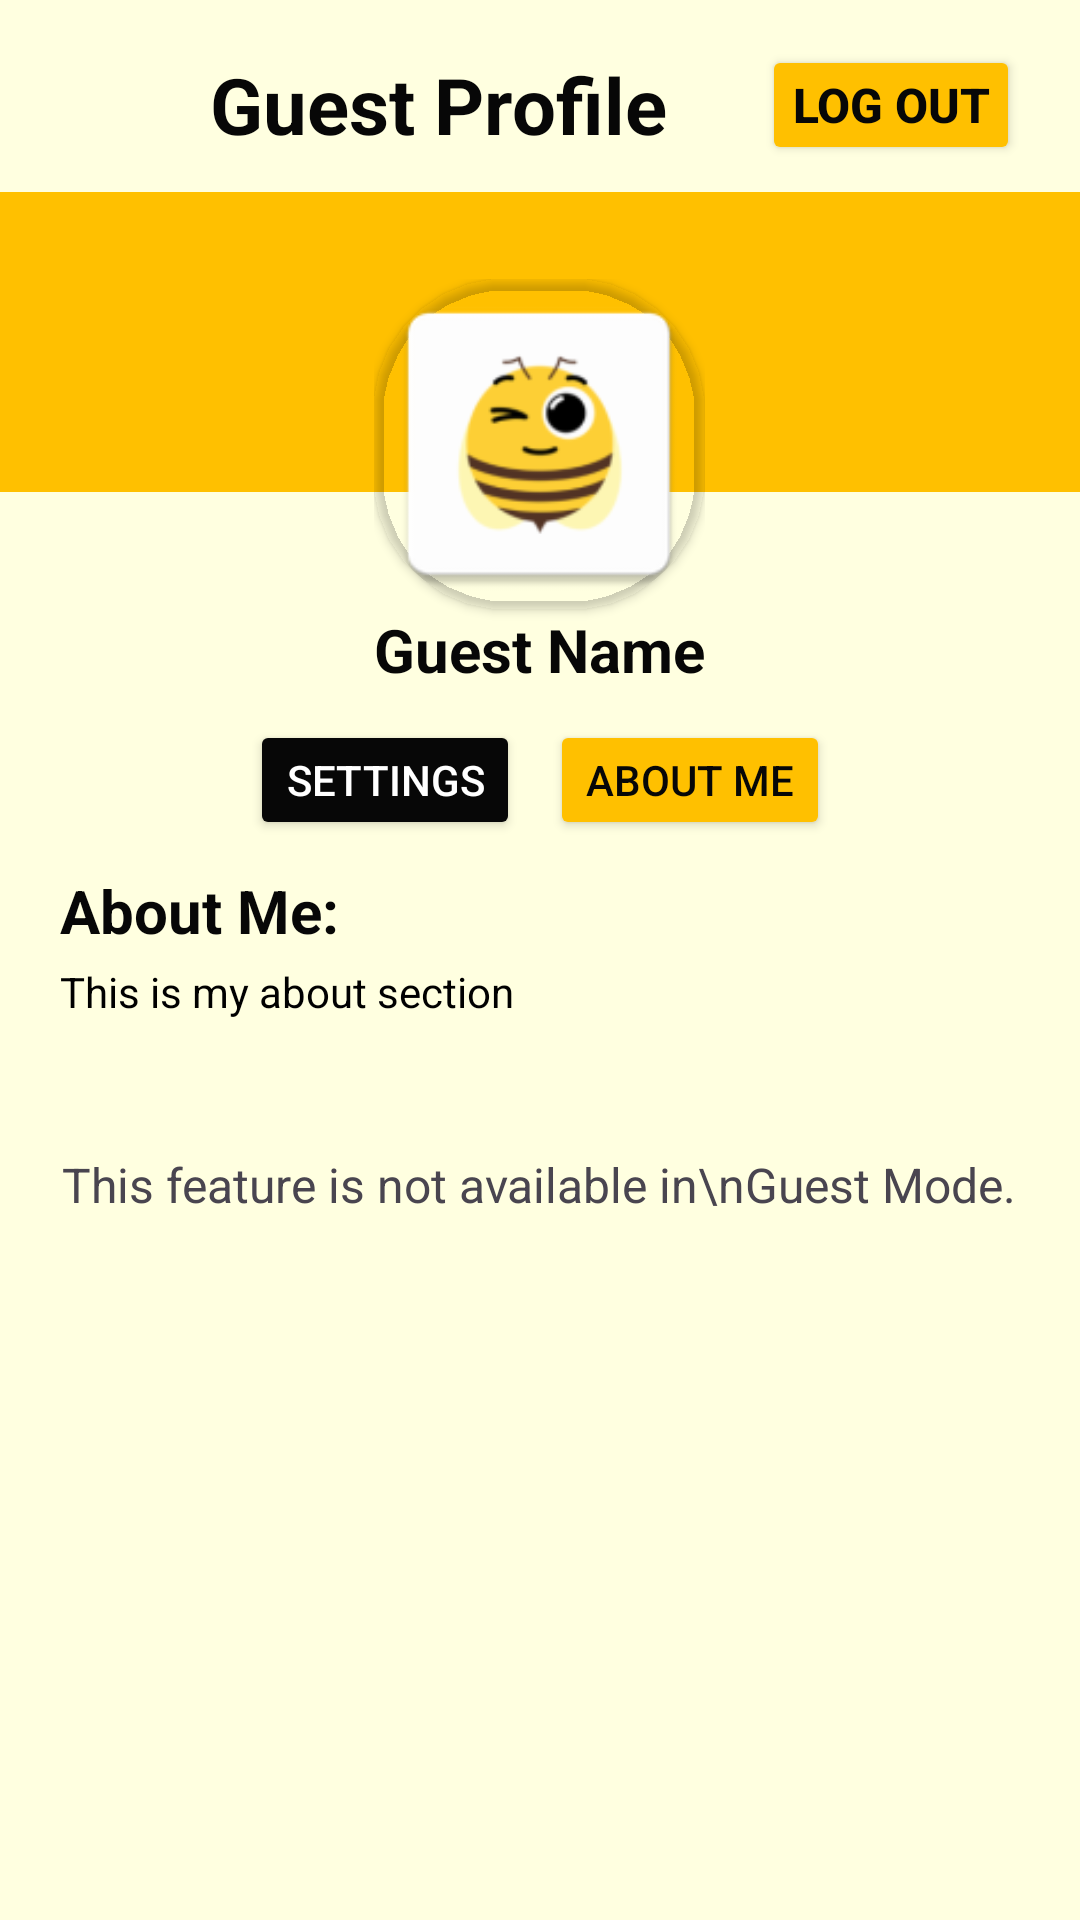

The Android layout XML behind this screen, and the referenced resources:
<!-- AndroidManifest.xml: application theme Theme.EBuzz -->
<!-- res/layout/activity_guest_profile.xml -->
<?xml version="1.0" encoding="utf-8"?>
<LinearLayout xmlns:android="http://schemas.android.com/apk/res/android"
    xmlns:app="http://schemas.android.com/apk/res-auto"
    android:layout_width="match_parent"
    android:layout_height="match_parent"
    android:background="@color/light_yellow"
    android:orientation="vertical">

    <RelativeLayout
        android:layout_width="match_parent"
        android:layout_height="wrap_content"
        android:layout_marginTop="10dp">

        <ImageButton
            android:id="@+id/guestprofile_back_btn"
            android:layout_width="50dp"
            android:layout_height="50dp"
            android:layout_centerVertical="true"
            android:layout_marginStart="10dp"
            android:background="@android:color/transparent"
            android:contentDescription="@string/back_button"
            android:src="@drawable/back_arrow" />

        <TextView
            android:id="@+id/guestprofile_txt"
            android:layout_width="wrap_content"
            android:layout_height="wrap_content"
            android:layout_centerVertical="true"
            android:layout_marginStart="10dp"
            android:layout_toStartOf="@+id/guestprofile_logout_btn"
            android:layout_toEndOf="@+id/guestprofile_back_btn"
            android:text="@string/guest_profile"
            android:textColor="@color/bright_black"
            android:textSize="26sp"
            android:textStyle="bold" />

        <Button
            android:id="@+id/guestprofile_logout_btn"
            android:layout_width="86dp"
            android:layout_height="40dp"
            android:layout_alignParentEnd="true"
            android:layout_centerVertical="true"
            android:layout_gravity="center"
            android:layout_marginEnd="20dp"
            android:backgroundTint="@color/dark_yellow"
            android:padding="0dp"
            android:text="@string/log_out"
            android:textColor="@color/bright_black"
            android:textSize="16sp"
            android:textStyle="bold"
            app:cornerRadius="8dp" />

    </RelativeLayout>

    <RelativeLayout
        android:layout_width="match_parent"
        android:layout_height="166dp"
        android:layout_marginTop="4dp">

        <ImageView
            android:id="@+id/guestprofile_cover_img"
            android:layout_width="match_parent"
            android:layout_height="100dp"
            android:layout_alignParentStart="true"
            android:layout_alignParentTop="true"
            android:layout_alignParentEnd="true"
            android:background="@color/dark_yellow"
            android:contentDescription="@string/cover_photo"
            android:scaleType="centerCrop">

        </ImageView>

        <LinearLayout
            android:id="@+id/linearLayout"
            android:layout_width="wrap_content"
            android:layout_height="wrap_content"
            android:layout_alignParentBottom="true"
            android:layout_centerHorizontal="true"
            android:gravity="center_horizontal"
            android:orientation="vertical">

            <androidx.cardview.widget.CardView
                android:layout_width="110dp"
                android:layout_height="110dp"
                android:backgroundTint="@android:color/transparent"
                app:cardCornerRadius="44dp">

                <ImageView
                    android:id="@+id/guestprofile_user_img"
                    android:layout_width="match_parent"
                    android:layout_height="match_parent"
                    android:clickable="true"
                    android:contentDescription="@string/user_image"
                    android:focusable="true"
                    android:scaleType="centerCrop"
                    android:src="@mipmap/ic_launcher" />

            </androidx.cardview.widget.CardView>

            <TextView
                android:id="@+id/guestprofile_username_txt"
                android:layout_width="wrap_content"
                android:layout_height="wrap_content"
                android:layout_gravity="center_horizontal"
                android:text="@string/guest_name"
                android:textColor="@color/bright_black"
                android:textSize="20sp"
                android:textStyle="bold" />

        </LinearLayout>

    </RelativeLayout>

    <LinearLayout
        android:layout_width="match_parent"
        android:layout_height="wrap_content"
        android:layout_marginTop="10dp"
        android:orientation="vertical">

        <HorizontalScrollView
            android:layout_width="match_parent"
            android:layout_height="wrap_content"
            android:scrollbars="none">

            <LinearLayout
                android:layout_width="wrap_content"
                android:layout_height="match_parent"
                android:layout_gravity="center_horizontal"
                android:orientation="horizontal">

                <Button
                    android:id="@+id/guestprofile_settings_btn"
                    android:layout_width="wrap_content"
                    android:layout_height="40dp"
                    android:backgroundTint="@color/bright_black"
                    android:text="@string/settings"
                    android:textColor="@color/white"
                    android:textSize="14sp"
                    app:cornerRadius="6dp" />

                <Button
                    android:id="@+id/guestprofile_aboutme_btn"
                    android:layout_width="wrap_content"
                    android:layout_height="40dp"
                    android:layout_marginStart="10dp"
                    android:backgroundTint="@color/dark_yellow"
                    android:text="@string/about_me"
                    android:textColor="@color/bright_black"
                    android:textSize="14sp"
                    app:cornerRadius="6dp" />

            </LinearLayout>

        </HorizontalScrollView>

    </LinearLayout>

    <LinearLayout
        android:layout_width="match_parent"
        android:layout_height="wrap_content"
        android:layout_marginStart="20dp"
        android:layout_marginTop="10dp"
        android:layout_marginEnd="20dp"
        android:orientation="vertical">

        <TextView
            android:layout_width="match_parent"
            android:layout_height="wrap_content"
            android:text="@string/about_me_"
            android:textColor="@color/bright_black"
            android:textSize="20sp"
            android:textStyle="bold" />

        <TextView
            android:id="@+id/guestprofile_aboutme_txt"
            android:layout_width="match_parent"
            android:layout_height="wrap_content"
            android:layout_marginTop="4dp"
            android:maxHeight="62dp"
            android:textColor="@color/black"
            android:text="@string/about_me_description" />

    </LinearLayout>

    <LinearLayout
        android:layout_width="match_parent"
        android:layout_height="match_parent"
        android:layout_marginTop="10dp"
        android:gravity="center_vertical|center_horizontal"
        android:orientation="vertical">

        <TextView
            android:layout_width="wrap_content"
            android:layout_height="wrap_content"
            android:layout_marginBottom="200dp"
            android:text="This feature is not available in\nGuest Mode."
            android:textSize="16sp" />

    </LinearLayout>

</LinearLayout>
<!-- resources referenced by this layout -->
<resources>
  <color name="black">#FF000000</color>
  <color name="bright_black">#070707</color>
  <color name="dark_yellow">#FFC000</color>
  <color name="light_yellow">#FFFFE0</color>
  <color name="white">#FFFFFFFF</color>
  <!-- mipmap ic_launcher: webp bitmap (mipmap-hdpi, 2372 bytes) -->
  <string name="about_me">About Me</string>
  <string name="about_me_">About Me:</string>
  <string name="about_me_description">This is my about section</string>
  <string name="back_button">Go Back</string>
  <string name="cover_photo">Cover Photo</string>
  <string name="guest_name">Guest Name</string>
  <string name="guest_profile">Guest Profile</string>
  <string name="log_out">Log Out</string>
  <string name="settings">Settings</string>
  <string name="user_image">User Image</string>
  <style name="Theme.EBuzz" parent="Base.Theme.EBuzz" />
  <style name="Base.Theme.EBuzz" parent="Theme.Material3.DayNight.NoActionBar">
          
          
      </style>
</resources>
